8-way image classification set "tea sickness dataset" from GitHub (Hews99vi/Tea-diseases-Detection-model); label vocabulary: anthracnose, algal leaf, bird eye spot, brown blight, gray light, healthy, red leaf spot, white spot.

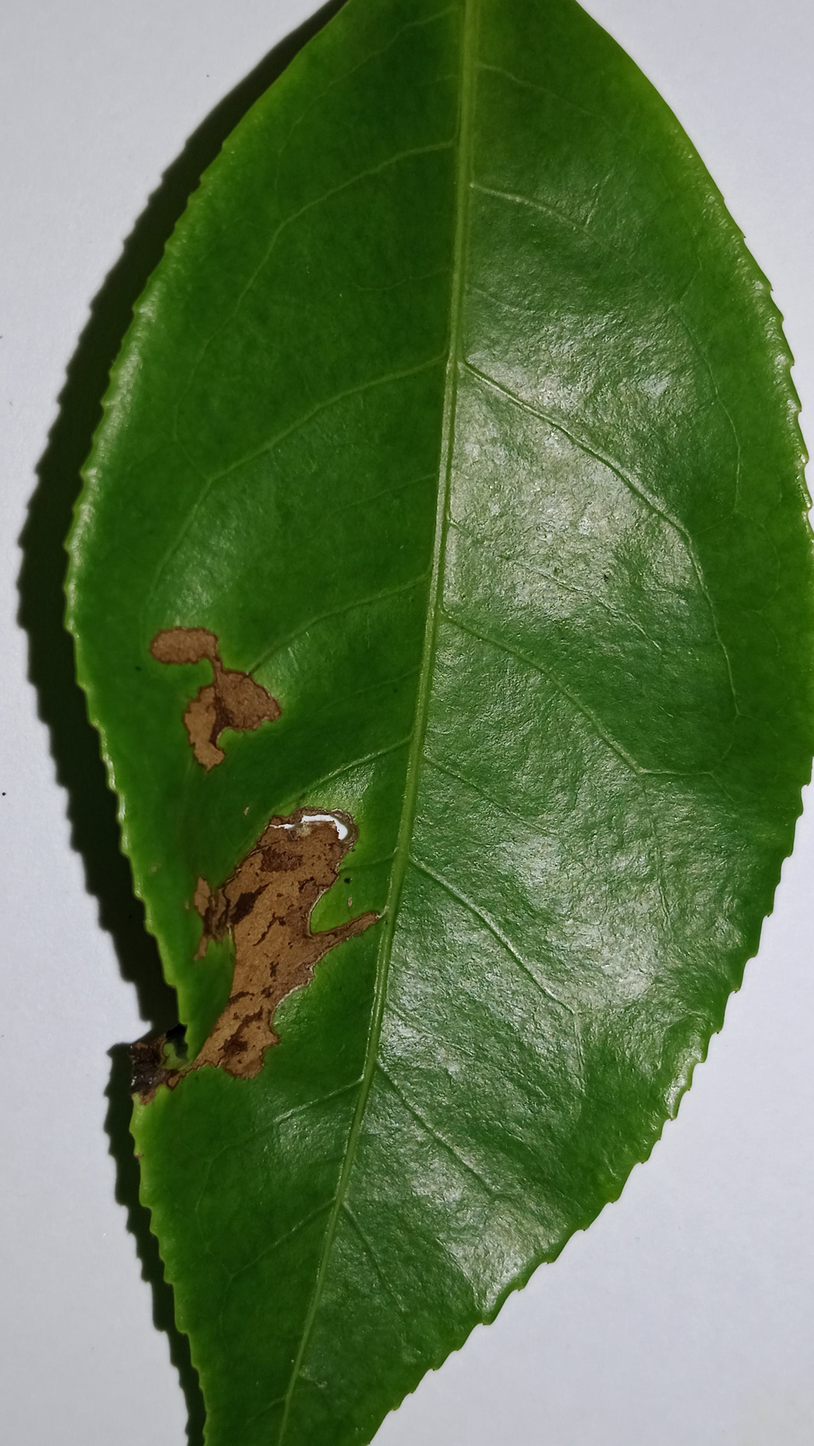
Label: gray light

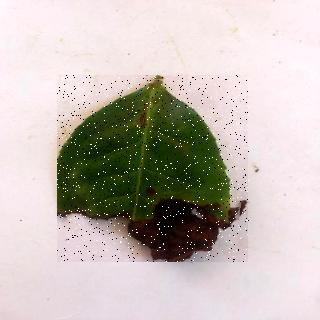
Label: brown blight

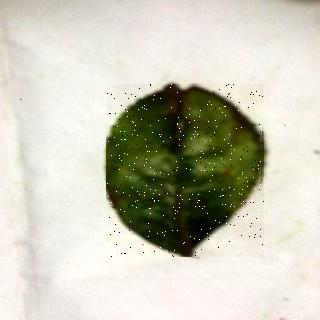
Label: red leaf spot

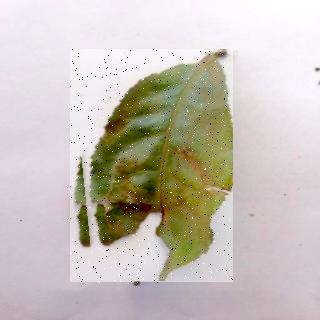
Label: algal leaf

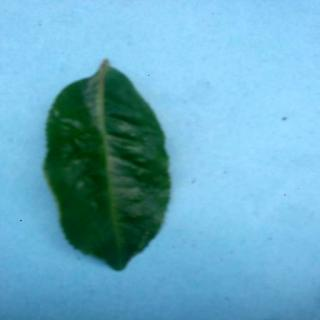
Label: healthy

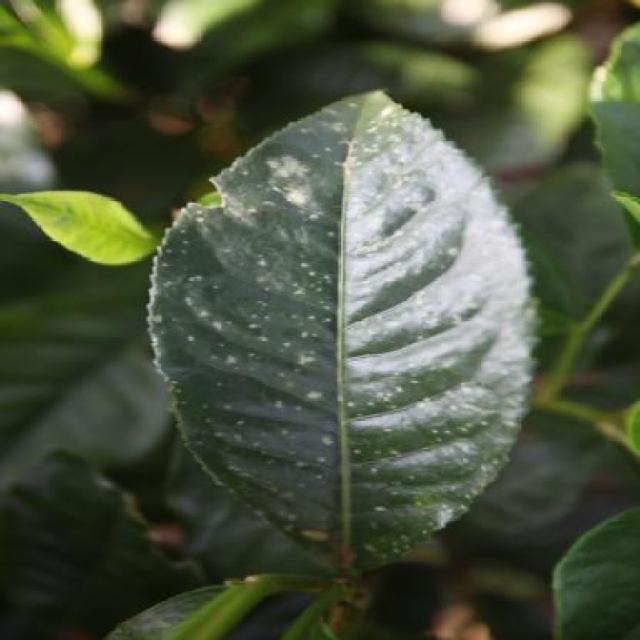
Label: white spot
